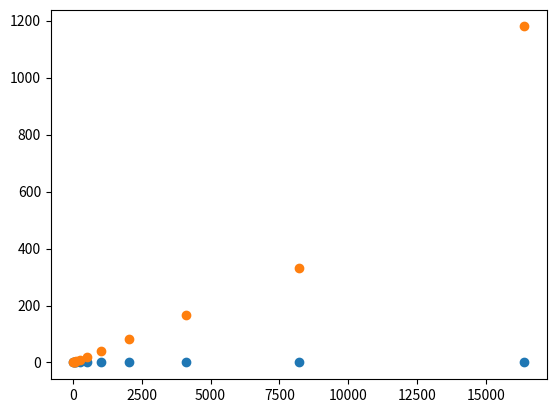

Write the Python code that produced this figure. (Note: this script raises an exception after producing the figure.)
import matplotlib.pyplot as plt
import seaborn as sns
import pandas as pd

data_get = [0.001, 0.003, 0.006, 0.012, 0.024, 0.05, 0.106, 0.193, 0.401, 0.789, 1.594]
data_get_baseline = [0.642, 1.289, 2.563, 5.16, 10.194, 20.574, 41.035, 82.607, 166.041, 332.986, 1179.585]
data_number = [16, 32, 64, 128, 256, 512, 1024, 2048, 4096, 8192, 16384]

plt.scatter(data_number, data_get, label=f'VersionedMap')
plt.scatter(data_number, data_get_baseline, label=f'native Java')

df = pd.DataFrame({"x": data_number,
                   "y": data_get,
                   "nGetDiffCursor": 'VersionedMap'})

df2 = pd.DataFrame({"x": data_number,
                   "y": data_get_baseline,
                   "nGetDiffCursor": 'Native Java'})

df_all = df.append(df2)
grid = sns.lmplot(x='x', y='y', hue='nGetDiffCursor', data=df_all)
plt.xlabel("nGetDiffCursor")
plt.ylabel("ms/op")
plt.title('Comparing VersionedMap getDiffCursor() with native Java continuous version')
plt.legend()
plt.show()